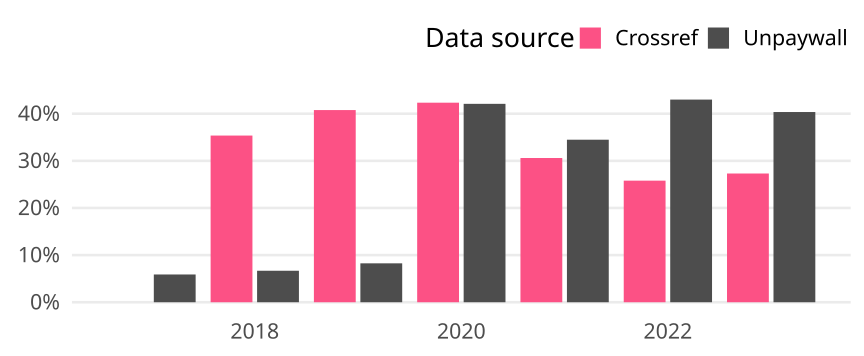

The data file committed next to this chart (first rows):
cr_year, cat, article_total, name, oa_articles, oa_share
2017, Global, 1817, Crossref, 0, 0
2017, Global, 1817, Unpaywall, 107, 0.05889
2018, Global, 1841, Crossref, 651, 0.3536
2018, Global, 1841, Unpaywall, 123, 0.06681
2019, Global, 1999, Crossref, 815, 0.4077
2019, Global, 1999, Unpaywall, 165, 0.08254
2020, Global, 2048, Crossref, 867, 0.4233
2020, Global, 2048, Unpaywall, 862, 0.4209
2021, Global, 2059, Crossref, 630, 0.306
2021, Global, 2059, Unpaywall, 710, 0.3448
2022, Global, 2012, Crossref, 519, 0.258
2022, Global, 2012, Unpaywall, 865, 0.4299
2023, Global, 736, Crossref, 201, 0.2731
2023, Global, 736, Unpaywall, 297, 0.4035
